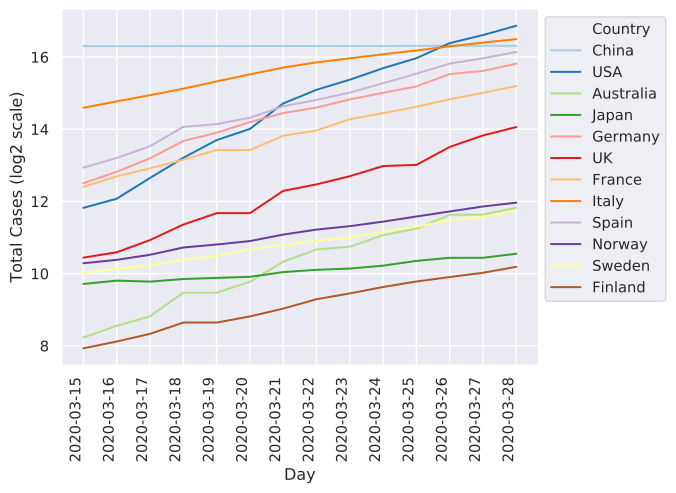

The file beside this chart, header and first rows:
	2020-03-15	2020-03-16	2020-03-17	2020-03-18	2020-03-19	2020-03-20	2020-03-21	2020-03-22	2020-03-23	2020-03-24	2020-03-25	2020-03-26	2020-03-27	2020-03-28
China	80849	80880	80881	80928	80928	80967	81054	81093	81093	81171	81218	81340	81340	81394
Italy	24747	27980	31506	35713	41035	47021	53578	59138	63927	69176	74386	80589	86498	92472
Iran	13938	14991	16169	18407	18407	19644	20610	21638	23049	24811	27017	29406	32332	35408
S. Korea	8162	8236	8320	8565	8565	8652	8897	8961	8961	9037	9137	9332	9332	9478
Spain	7843	9428	11826	17147	18077	20412	25496	28768	33089	39676	47611	57786	64059	72248
Germany	5813	7241	9367	13083	15320	18794	22364	24873	29056	32986	37323	47278	50178	57695
France	5423	6633	7730	9134	10995	10995	14459	16018	19856	22304	25233	29155	32964	37575
USA	3621	4314	6428	9464	13304	16491	26892	34953	42443	52921	64115	85612	100037	119609
Switzerland	2217	2353	2742	3347	4133	5369	6863	7474	8547	9877	10897	11811	12928	14076
UK	1391	1543	1950	2626	3269	3269	5018	5683	6650	8077	8264	11658	14543	17089
Norway	1250	1334	1470	1691	1790	1914	2167	2385	2547	2779	3066	3379	3717	4001
Netherlands	1135	1413	1705	2051	2460	2994	3631	4204	4749	5560	6412	7431	8603	9762
Sweden	1040	1119	1196	1331	1439	1639	1770	1934	2046	2286	2526	2840	3046	3447
Belgium	886	1058	1243	1795	1795	2257	2815	3401	3743	4269	4937	6235	7284	9134
Denmark	864	914	977	1132	1151	1255	1326	1395	1450	1591	1724	1877	2046	2201
Japan	839	895	878	923	943	963	1054	1101	1128	1193	1307	1387	1387	1499
Malaysia	428	566	673	900	900	1030	1183	1306	1518	1624	1796	2031	2161	2320
Qatar	401	439	442	452	460	460	481	494	501	526	537	549	562	590
Canada	317	406	562	727	801	924	1328	1470	2049	2590	3290	4043	4610	5546
Australia	300	375	452	709	709	876	1286	1629	1717	2144	2431	3166	3180	3635
Portugal	245	331	448	785	785	1020	1280	1600	2060	2362	2995	3544	4268	5170
Finland	244	278	322	400	400	450	523	626	700	792	880	958	1041	1167
